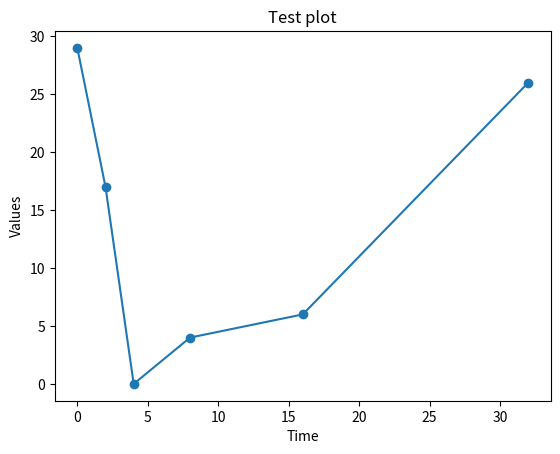

Generate this figure with matplotlib:
import random

from matplotlib import pyplot

x_values = [0,2,4,8,16,32]
y_values = [random.randint(0,30) for elt in x_values]
pyplot.plot(x_values, y_values, "o-")

pyplot.ylabel("Values")
pyplot.xlabel("Time")
pyplot.title("Test plot")

pyplot.show()